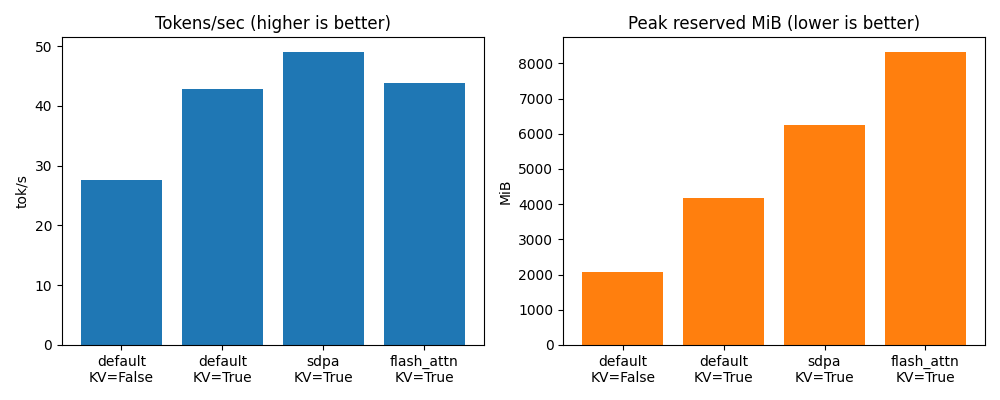

The table this chart was drawn from, first rows:
backend, use_kv_cache, avg_elapsed, avg_toks_per_sec, max_peak_reserved_mib, max_peak_allocated_mib
default, False, 1.161, 27.56, 2084, 2082
default, True, 0.7479, 42.79, 4164, 4162
sdpa, True, 0.6527, 49.02, 6244, 6242
flash_attn, True, 0.7291, 43.89, 8324, 8322
